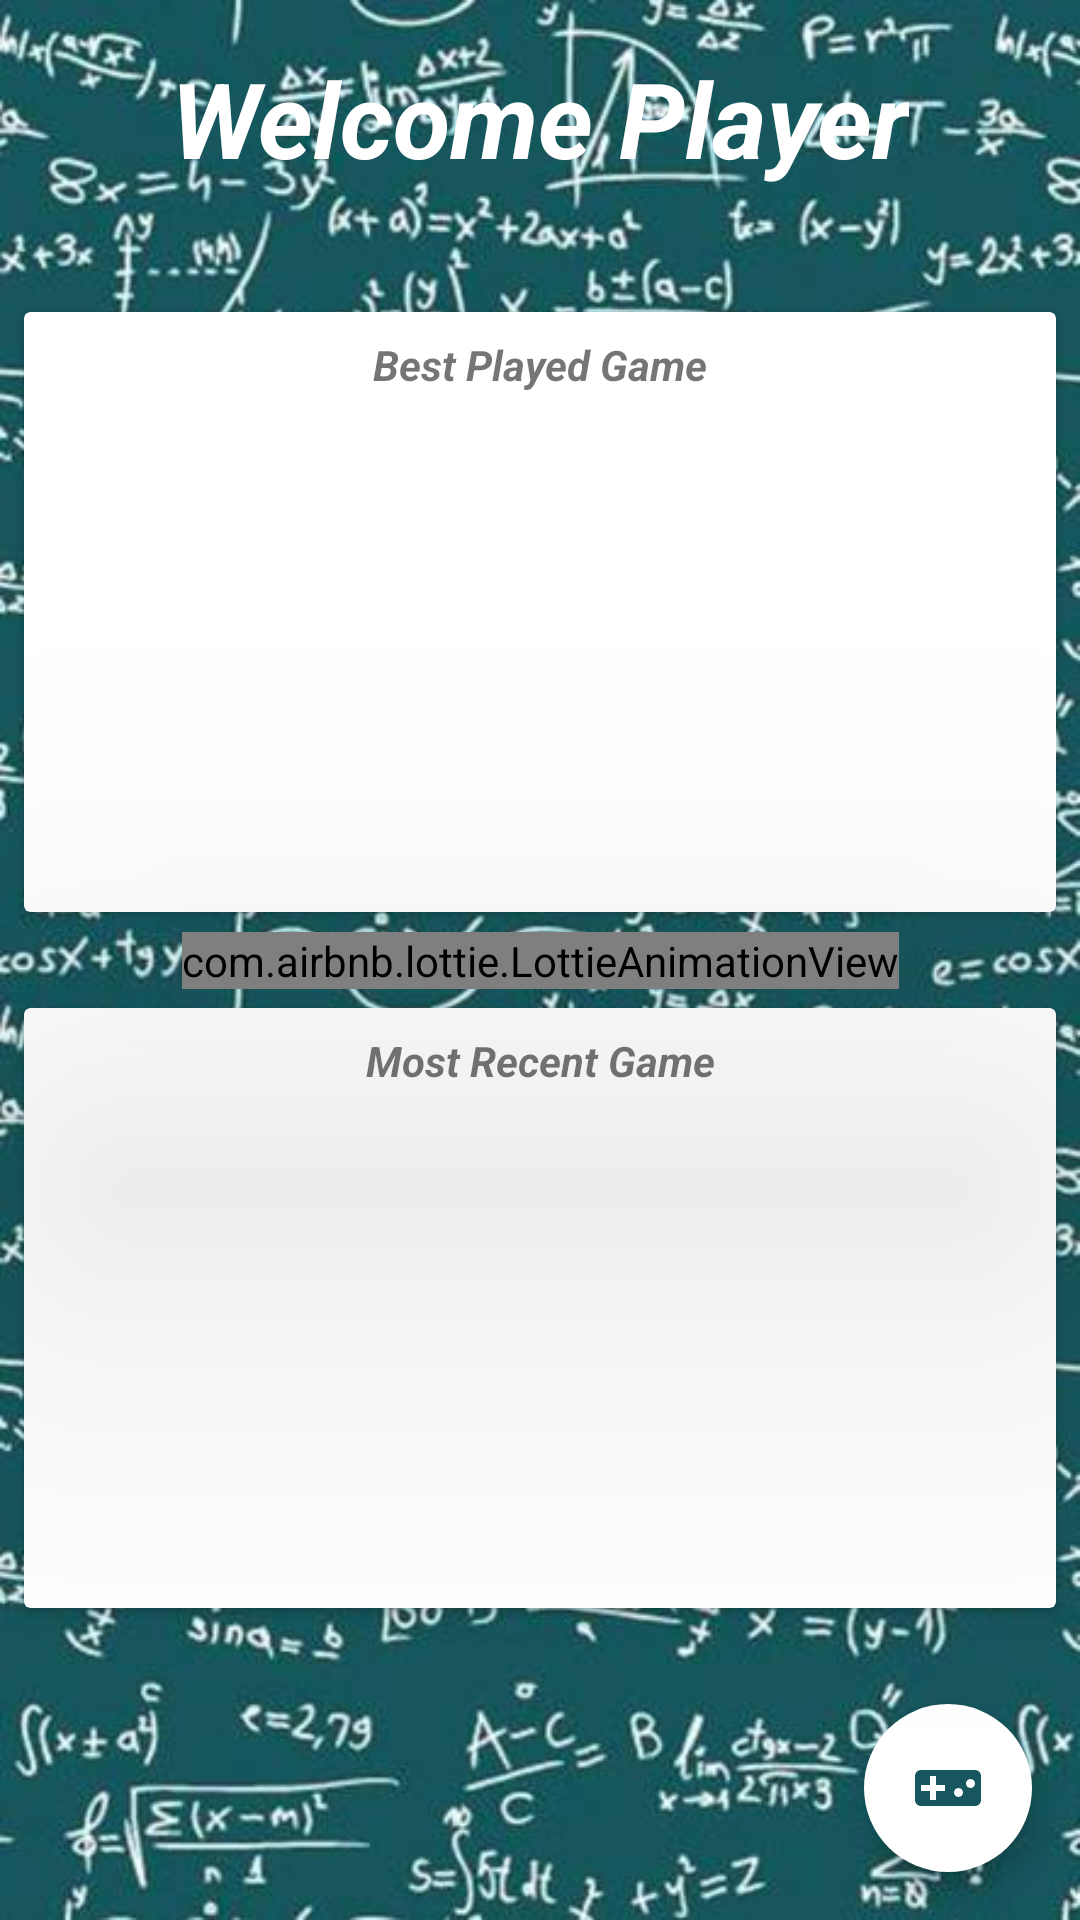

Produce the Android XML layout that renders to this screen, including the resource entries it uses.
<!-- AndroidManifest.xml: application theme AppTheme -->
<!-- res/layout/fragment_home.xml -->
<?xml version="1.0" encoding="utf-8"?>
<androidx.constraintlayout.widget.ConstraintLayout xmlns:android="http://schemas.android.com/apk/res/android"
    xmlns:app="http://schemas.android.com/apk/res-auto"
    xmlns:tools="http://schemas.android.com/tools"
    android:layout_width="match_parent"
    android:layout_height="match_parent"
    android:background="@drawable/background"
    tools:context=".HomeFragment" >

    <TextView
        android:id="@+id/tvWelcome"
        android:layout_width="wrap_content"
        android:layout_height="wrap_content"
        android:layout_marginTop="16dp"
        android:text="@string/welcome_text"
        android:textStyle="bold|italic"
        android:textSize="35sp"
        android:textColor="@android:color/white"
        app:layout_constraintEnd_toEndOf="parent"
        app:layout_constraintStart_toStartOf="parent"
        app:layout_constraintTop_toTopOf="parent" />

    <androidx.cardview.widget.CardView
        android:id="@+id/cvBestPlayed"
        android:layout_width="match_parent"
        android:layout_height="0dp"
        android:layout_marginLeft="@dimen/mtrl_card_spacing_custom"
        android:layout_marginRight="@dimen/mtrl_card_spacing_custom"
        android:layout_marginBottom="32dp"
        android:clickable="true"
        android:focusable="true"
        android:minHeight="200dp"
        app:layout_constraintBottom_toTopOf="@+id/cvLastPlayed"
        app:layout_constraintEnd_toEndOf="parent"
        app:layout_constraintStart_toStartOf="parent">

        <androidx.constraintlayout.widget.ConstraintLayout
            android:layout_width="match_parent"
            android:layout_height="match_parent">

            <TextView
                android:id="@+id/tvBestPlayedTitle"
                android:layout_width="wrap_content"
                android:layout_height="wrap_content"
                android:layout_margin="@dimen/mtrl_card_spacing_custom"
                android:text="@string/best_played_game_title"
                android:textStyle="bold|italic"
                app:layout_constraintEnd_toEndOf="parent"
                app:layout_constraintStart_toStartOf="parent"
                app:layout_constraintTop_toTopOf="parent" />

            <TextView
                android:id="@+id/tvBestDifficulty"
                android:layout_width="wrap_content"
                android:layout_height="wrap_content"
                android:layout_margin="@dimen/mtrl_card_spacing_custom"
                android:textSize="@dimen/best_last_game_text_size"
                android:textStyle="bold|italic"
                app:layout_constraintStart_toStartOf="parent"
                app:layout_constraintTop_toBottomOf="@+id/tvBestPlayedTitle" />

            <TextView
                android:id="@+id/tvBestOperator"
                android:layout_width="wrap_content"
                android:layout_height="wrap_content"
                android:layout_margin="@dimen/mtrl_card_spacing_custom"
                android:textSize="@dimen/best_last_game_text_size"
                android:textStyle="bold|italic"
                app:layout_constraintStart_toStartOf="parent"
                app:layout_constraintTop_toBottomOf="@+id/tvBestDifficulty" />

            <TextView
                android:id="@+id/tvBestGameTime"
                android:layout_width="wrap_content"
                android:layout_height="wrap_content"
                android:layout_margin="@dimen/mtrl_card_spacing_custom"
                android:textSize="@dimen/best_last_game_text_size"
                android:textStyle="bold|italic"
                app:layout_constraintStart_toStartOf="parent"
                app:layout_constraintTop_toBottomOf="@+id/tvBestOperator" />

            <TextView
                android:id="@+id/tvBestCorrectAnswers"
                android:layout_width="wrap_content"
                android:layout_height="wrap_content"
                android:layout_marginStart="@dimen/mtrl_card_spacing_custom"
                android:textSize="@dimen/best_last_game_text_size"
                android:textStyle="bold|italic"
                app:layout_constraintBottom_toTopOf="@+id/tvBestWrongAnswers"
                app:layout_constraintStart_toStartOf="parent" />

            <TextView
                android:id="@+id/tvBestWrongAnswers"
                android:layout_width="wrap_content"
                android:layout_height="wrap_content"
                android:layout_margin="@dimen/mtrl_card_spacing_custom"
                android:textSize="@dimen/best_last_game_text_size"
                android:textStyle="bold|italic"
                app:layout_constraintBottom_toTopOf="@+id/tvBestPlayedGameDate"
                app:layout_constraintStart_toStartOf="parent" />

            <TextView
                android:id="@+id/tvBestPlayedGameDate"
                android:layout_width="wrap_content"
                android:layout_height="wrap_content"
                android:layout_margin="@dimen/mtrl_card_spacing_custom"
                android:textSize="@dimen/best_last_game_text_size"
                android:textStyle="bold|italic"
                app:layout_constraintBottom_toBottomOf="parent"
                app:layout_constraintEnd_toEndOf="parent" />
        </androidx.constraintlayout.widget.ConstraintLayout>

    </androidx.cardview.widget.CardView>

    <androidx.cardview.widget.CardView
        android:id="@+id/cvLastPlayed"
        android:layout_width="match_parent"
        android:layout_height="0dp"
        android:layout_marginLeft="@dimen/mtrl_card_spacing_custom"
        android:layout_marginRight="@dimen/mtrl_card_spacing_custom"
        android:layout_marginBottom="32dp"
        android:minHeight="200dp"
        android:clickable="true"
        android:focusable="true"
        app:layout_constraintBottom_toTopOf="@+id/btnPlay"
        app:layout_constraintEnd_toEndOf="parent"
        app:layout_constraintStart_toStartOf="parent">

        <androidx.constraintlayout.widget.ConstraintLayout
            android:layout_width="match_parent"
            android:layout_height="match_parent">

            <TextView
                android:id="@+id/tvLastPlayedTitle"
                android:layout_width="wrap_content"
                android:layout_height="wrap_content"
                android:text="@string/last_played_game_title"
                android:layout_margin="@dimen/mtrl_card_spacing_custom"
                android:textStyle="bold|italic"
                app:layout_constraintEnd_toEndOf="parent"
                app:layout_constraintStart_toStartOf="parent"
                app:layout_constraintTop_toTopOf="parent" />

            <TextView
                android:id="@+id/tvLastDifficulty"
                android:layout_width="wrap_content"
                android:layout_height="wrap_content"
                android:layout_margin="@dimen/mtrl_card_spacing_custom"
                android:textSize="@dimen/best_last_game_text_size"
                android:textStyle="bold|italic"
                app:layout_constraintStart_toStartOf="parent"
                app:layout_constraintTop_toBottomOf="@+id/tvLastPlayedTitle" />

            <TextView
                android:id="@+id/tvLastOperator"
                android:layout_width="wrap_content"
                android:layout_height="wrap_content"
                android:layout_margin="@dimen/mtrl_card_spacing_custom"
                android:textSize="@dimen/best_last_game_text_size"
                android:textStyle="bold|italic"
                app:layout_constraintStart_toStartOf="parent"
                app:layout_constraintTop_toBottomOf="@+id/tvLastDifficulty" />

            <TextView
                android:id="@+id/tvLastGameTime"
                android:layout_width="wrap_content"
                android:layout_height="wrap_content"
                android:layout_margin="@dimen/mtrl_card_spacing_custom"
                android:textSize="@dimen/best_last_game_text_size"
                android:textStyle="bold|italic"
                app:layout_constraintStart_toStartOf="parent"
                app:layout_constraintTop_toBottomOf="@+id/tvLastOperator" />

            <TextView
                android:id="@+id/tvLastCorrectAnswers"
                android:layout_width="wrap_content"
                android:layout_height="wrap_content"
                android:layout_marginStart="@dimen/mtrl_card_spacing_custom"
                android:textSize="@dimen/best_last_game_text_size"
                android:textStyle="bold|italic"
                app:layout_constraintBottom_toTopOf="@+id/tvLastWrongAnswers"
                app:layout_constraintStart_toStartOf="parent" />

            <TextView
                android:id="@+id/tvLastWrongAnswers"
                android:layout_width="wrap_content"
                android:layout_height="wrap_content"
                android:layout_margin="@dimen/mtrl_card_spacing_custom"
                android:textSize="@dimen/best_last_game_text_size"
                android:textStyle="bold|italic"
                app:layout_constraintBottom_toTopOf="@+id/tvLastPlayedGameDate"
                app:layout_constraintStart_toStartOf="parent" />

            <TextView
                android:id="@+id/tvLastPlayedGameDate"
                android:layout_width="wrap_content"
                android:layout_height="wrap_content"
                android:layout_margin="@dimen/mtrl_card_spacing_custom"
                android:textSize="@dimen/best_last_game_text_size"
                android:textStyle="bold|italic"
                app:layout_constraintBottom_toBottomOf="parent"
                app:layout_constraintEnd_toEndOf="parent" />
        </androidx.constraintlayout.widget.ConstraintLayout>
    </androidx.cardview.widget.CardView>

    <com.google.android.material.floatingactionbutton.FloatingActionButton
        android:id="@+id/btnPlay"
        android:layout_width="wrap_content"
        android:layout_height="wrap_content"
        android:layout_gravity="bottom|end"
        android:layout_margin="@dimen/fab_margin"
        android:layout_marginEnd="16dp"
        android:layout_marginBottom="16dp"
        android:backgroundTint="@android:color/white"
        app:layout_constraintBottom_toBottomOf="parent"
        app:layout_constraintEnd_toEndOf="parent"
        app:srcCompat="@drawable/ic_videogame_asset_green_24dp"
        app:borderWidth="0dp" />

    <com.airbnb.lottie.LottieAnimationView
        android:id="@+id/LottieAVCelebrate"
        android:layout_width="wrap_content"
        android:layout_height="wrap_content"
        android:layout_margin="@dimen/mtrl_card_spacing_custom"
        android:translationZ="90dp"
        app:layout_constraintBottom_toBottomOf="parent"
        app:layout_constraintEnd_toEndOf="parent"
        app:layout_constraintStart_toStartOf="parent"
        app:layout_constraintTop_toTopOf="parent"
        app:lottie_autoPlay="false"
        app:lottie_loop="false" />

    <TextView
        android:id="@+id/tvCelebrate"
        android:layout_width="wrap_content"
        android:layout_height="wrap_content"
        android:layout_marginTop="128dp"
        android:textColor="@android:color/holo_red_dark"
        android:textSize="25sp"
        android:textStyle="bold|italic"
        android:translationZ="90dp"
        app:layout_constraintBottom_toBottomOf="parent"
        app:layout_constraintEnd_toEndOf="@+id/btnPlay"
        app:layout_constraintStart_toStartOf="parent"
        app:layout_constraintTop_toTopOf="parent" />

</androidx.constraintlayout.widget.ConstraintLayout>
<!-- resources referenced by this layout -->
<resources>
  <dimen name="best_last_game_text_size">12sp</dimen>
  <dimen name="fab_margin">16dp</dimen>
  <dimen name="mtrl_card_spacing_custom">8dp</dimen>
  <!-- drawable background: jpg bitmap (drawable-v24, 70777 bytes) -->
  <!-- drawable ic_videogame_asset_green_24dp (drawable) -->
  <vector android:height="24dp" android:tint="#17565F"
      android:viewportHeight="24.0" android:viewportWidth="24.0"
      android:width="24dp" xmlns:android="http://schemas.android.com/apk/res/android">
      <path android:fillColor="#FF000000" android:pathData="M21,6L3,6c-1.1,0 -2,0.9 -2,2v8c0,1.1 0.9,2 2,2h18c1.1,0 2,-0.9 2,-2L23,8c0,-1.1 -0.9,-2 -2,-2zM11,13L8,13v3L6,16v-3L3,13v-2h3L6,8h2v3h3v2zM15.5,15c-0.83,0 -1.5,-0.67 -1.5,-1.5s0.67,-1.5 1.5,-1.5 1.5,0.67 1.5,1.5 -0.67,1.5 -1.5,1.5zM19.5,12c-0.83,0 -1.5,-0.67 -1.5,-1.5S18.67,9 19.5,9s1.5,0.67 1.5,1.5 -0.67,1.5 -1.5,1.5z"/>
  </vector>
  <string name="best_played_game_title">Best Played Game</string>
  <string name="last_played_game_title">Most Recent Game</string>
  <string name="welcome_text">Welcome Player</string>
  <style name="AppTheme" parent="Theme.AppCompat.Light.DarkActionBar">
          
          <item name="colorPrimary">@color/colorPrimary</item>
          <item name="colorPrimaryDark">@color/colorPrimaryDark</item>
          <item name="colorAccent">@color/colorAccent</item>
      </style>
  <color name="colorPrimary">#008577</color>
  <color name="colorPrimaryDark">#00574B</color>
  <color name="colorAccent">#D81B60</color>
</resources>
